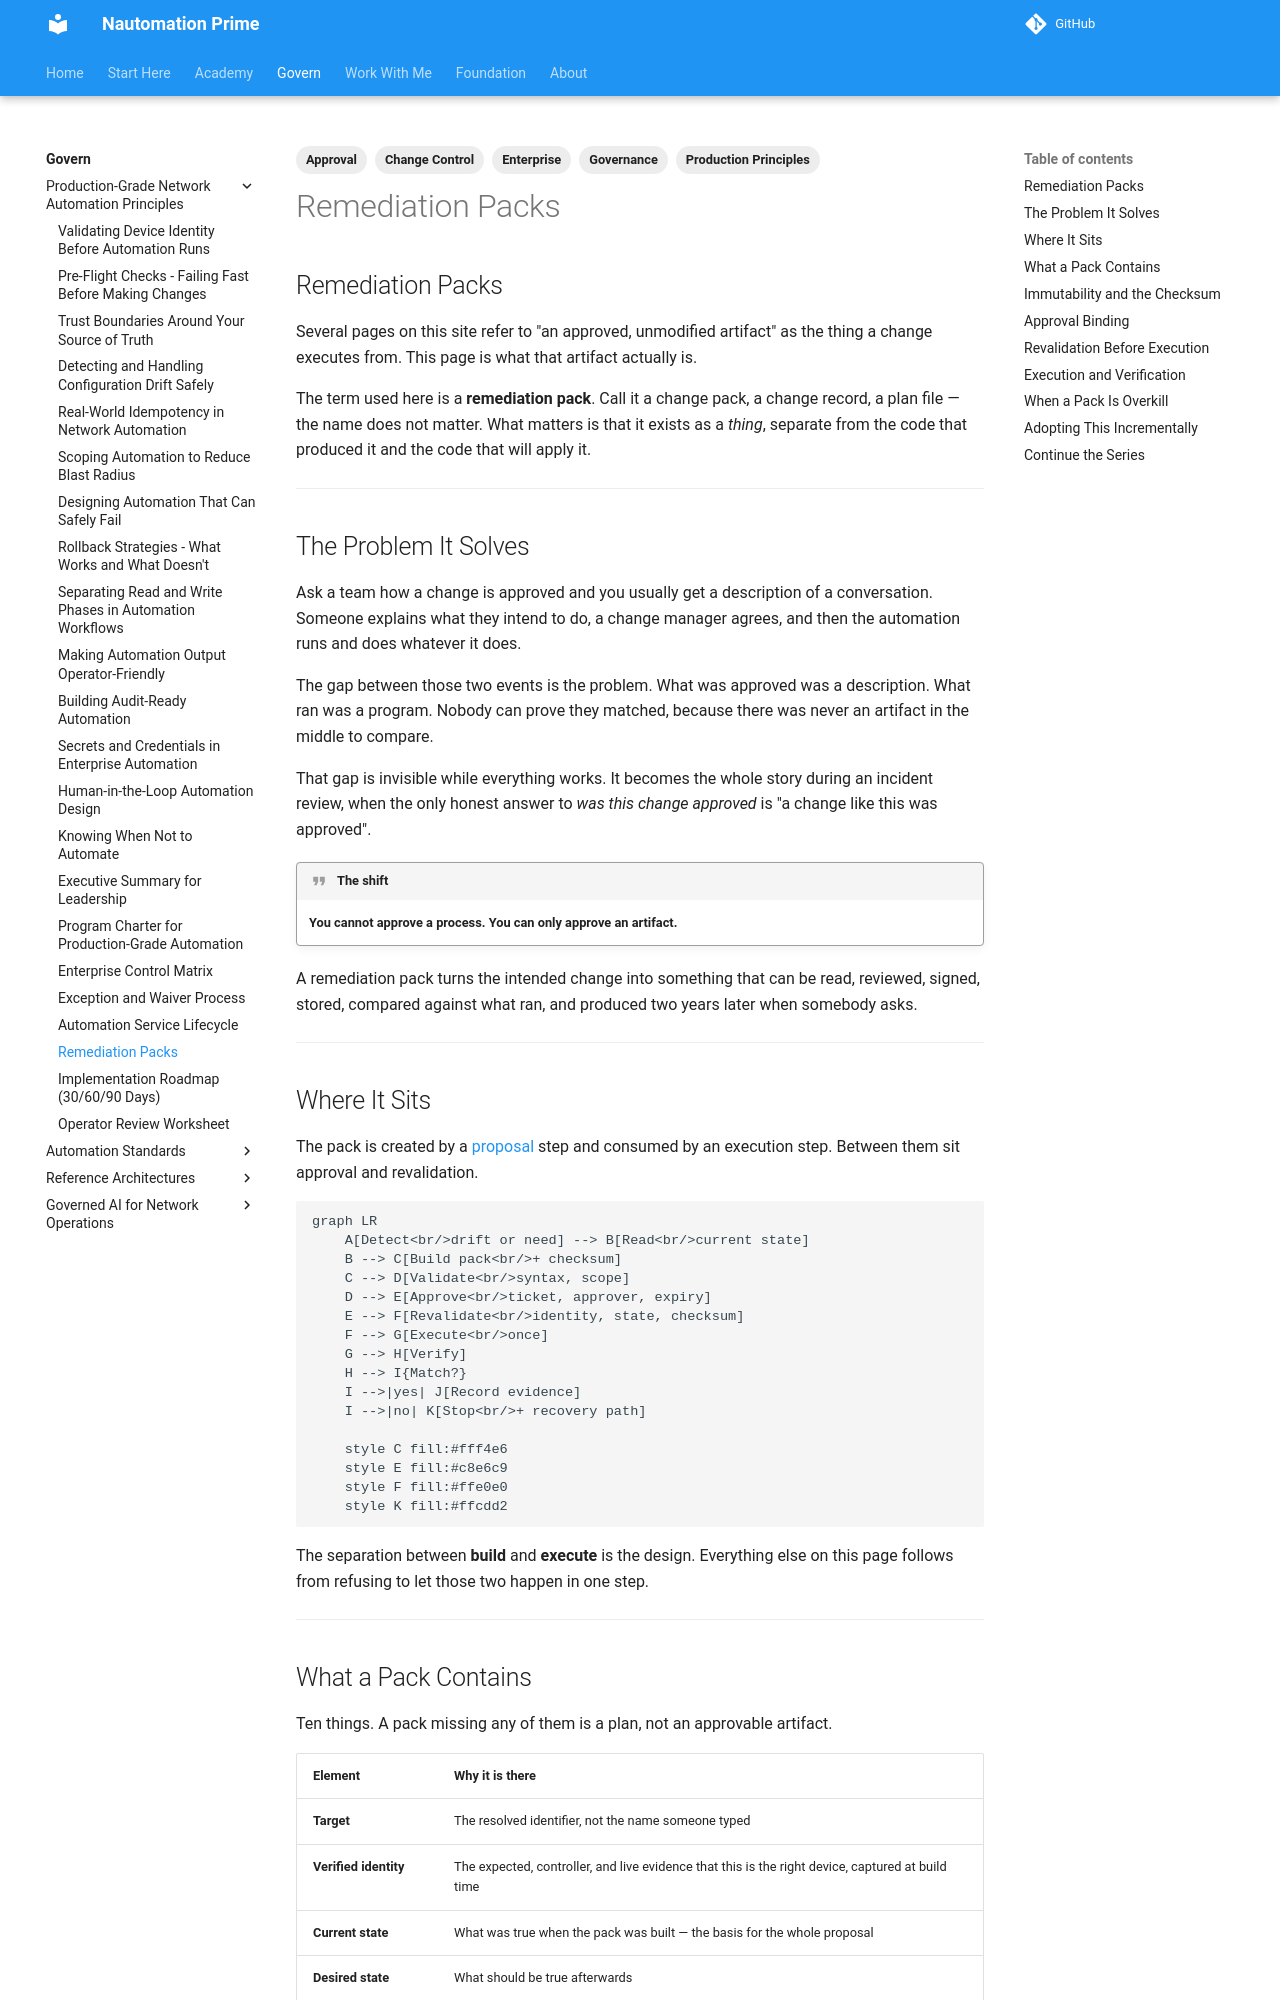

repository: Nautomation-Prime/nautomation-prime.github.io · page: foundation/production-grade-network-automation-principles/remediation-packs/index.html · generator: mkdocs

---
title: Remediation Packs
description: Turning a proposed change into an immutable, checksummed, approvable artifact — what it contains, why it expires, and why the checks that ran at approval time have to run again at execution.
tags:
  - Production Principles
  - Change Control
  - Governance
  - Approval
  - Enterprise
---

## Remediation Packs

Several pages on this site refer to "an approved, unmodified artifact" as the thing a change executes from. This page is what that artifact actually is.

The term used here is a **remediation pack**. Call it a change pack, a change record, a plan file — the name does not matter. What matters is that it exists as a *thing*, separate from the code that produced it and the code that will apply it.

---

## The Problem It Solves

Ask a team how a change is approved and you usually get a description of a conversation. Someone explains what they intend to do, a change manager agrees, and then the automation runs and does whatever it does.

The gap between those two events is the problem. What was approved was a description. What ran was a program. Nobody can prove they matched, because there was never an artifact in the middle to compare.

That gap is invisible while everything works. It becomes the whole story during an incident review, when the only honest answer to *was this change approved* is "a change like this was approved".

!!! quote "The shift"
    **You cannot approve a process. You can only approve an artifact.**

A remediation pack turns the intended change into something that can be read, reviewed, signed, stored, compared against what ran, and produced two years later when somebody asks.

---

## Where It Sits

The pack is created by a [proposal](../governed-ai-network-operations/tool-catalogue-design.md#the-four-execution-patterns) step and consumed by an execution step. Between them sit approval and revalidation.

```mermaid
graph LR
    A[Detect<br/>drift or need] --> B[Read<br/>current state]
    B --> C[Build pack<br/>+ checksum]
    C --> D[Validate<br/>syntax, scope]
    D --> E[Approve<br/>ticket, approver, expiry]
    E --> F[Revalidate<br/>identity, state, checksum]
    F --> G[Execute<br/>once]
    G --> H[Verify]
    H --> I{Match?}
    I -->|yes| J[Record evidence]
    I -->|no| K[Stop<br/>+ recovery path]

    style C fill:#fff4e6
    style E fill:#c8e6c9
    style F fill:#ffe0e0
    style K fill:#ffcdd2
```

The separation between **build** and **execute** is the design. Everything else on this page follows from refusing to let those two happen in one step.

---
